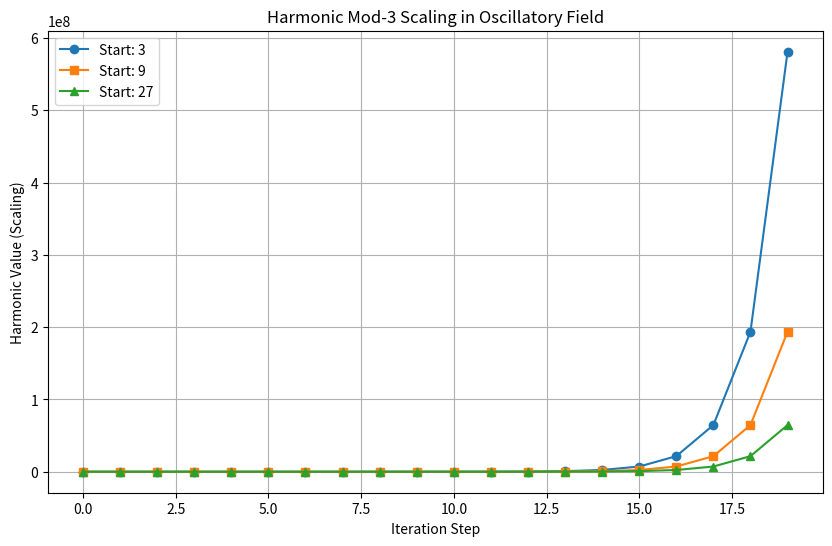
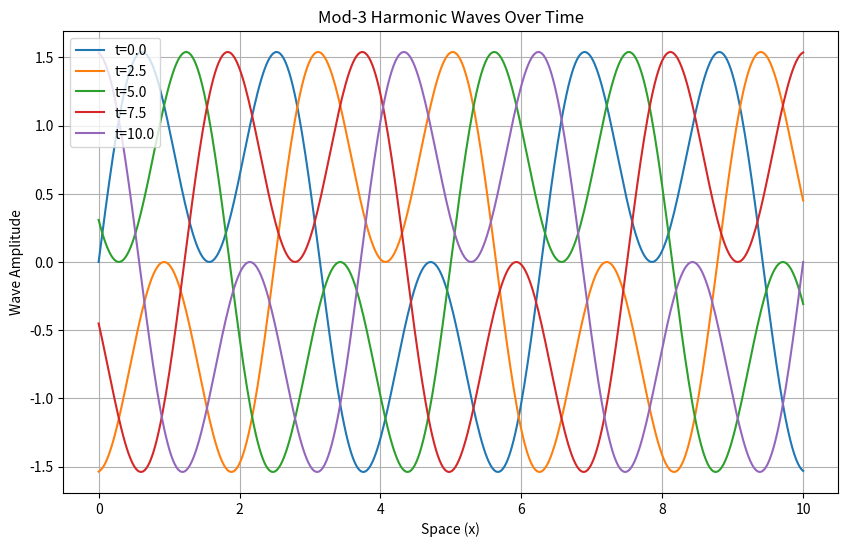

The matplotlib source for these figures, in order:
import numpy as np
import matplotlib.pyplot as plt

# Function to generate harmonic scaling based on mod-3 periodicity
def harmonic_mod3_series(start, length):
    sequence = [start]
    for _ in range(length - 1):
        if sequence[-1] % 3 == 0:
            sequence.append(sequence[-1] // 3)  # Collapse inward if multiple of 3
        else:
            sequence.append(3 * sequence[-1] + 1)  # Expand outward if not multiple of 3
    return sequence

# Generate sequences for different starting points
harmonic_series_3 = harmonic_mod3_series(3, 20)
harmonic_series_9 = harmonic_mod3_series(9, 20)
harmonic_series_27 = harmonic_mod3_series(27, 20)

# Plot the harmonic sequences
plt.figure(figsize=(10, 6))
plt.plot(harmonic_series_3, marker='o', label="Start: 3")
plt.plot(harmonic_series_9, marker='s', label="Start: 9")
plt.plot(harmonic_series_27, marker='^', label="Start: 27")

plt.xlabel("Iteration Step")
plt.ylabel("Harmonic Value (Scaling)")
plt.title("Harmonic Mod-3 Scaling in Oscillatory Field")
plt.legend()
plt.grid(True)
plt.show()
# Simulating mod-3 periodic wave interactions

# Define wave parameters
x = np.linspace(0, 10, 400)  # Space variable
t_values = np.linspace(0, 10, 5)  # Time steps

# Create wave functions mod-3
def mod3_wave(x, t, k=1, omega=1):
    return np.sin(k * x - omega * t) + np.sin(3 * k * x - 3 * omega * t)

# Plot the wave evolution
plt.figure(figsize=(10, 6))
for t in t_values:
    y = mod3_wave(x, t)
    plt.plot(x, y, label=f"t={t:.1f}")

plt.xlabel("Space (x)")
plt.ylabel("Wave Amplitude")
plt.title("Mod-3 Harmonic Waves Over Time")
plt.legend()
plt.grid(True)
plt.show()